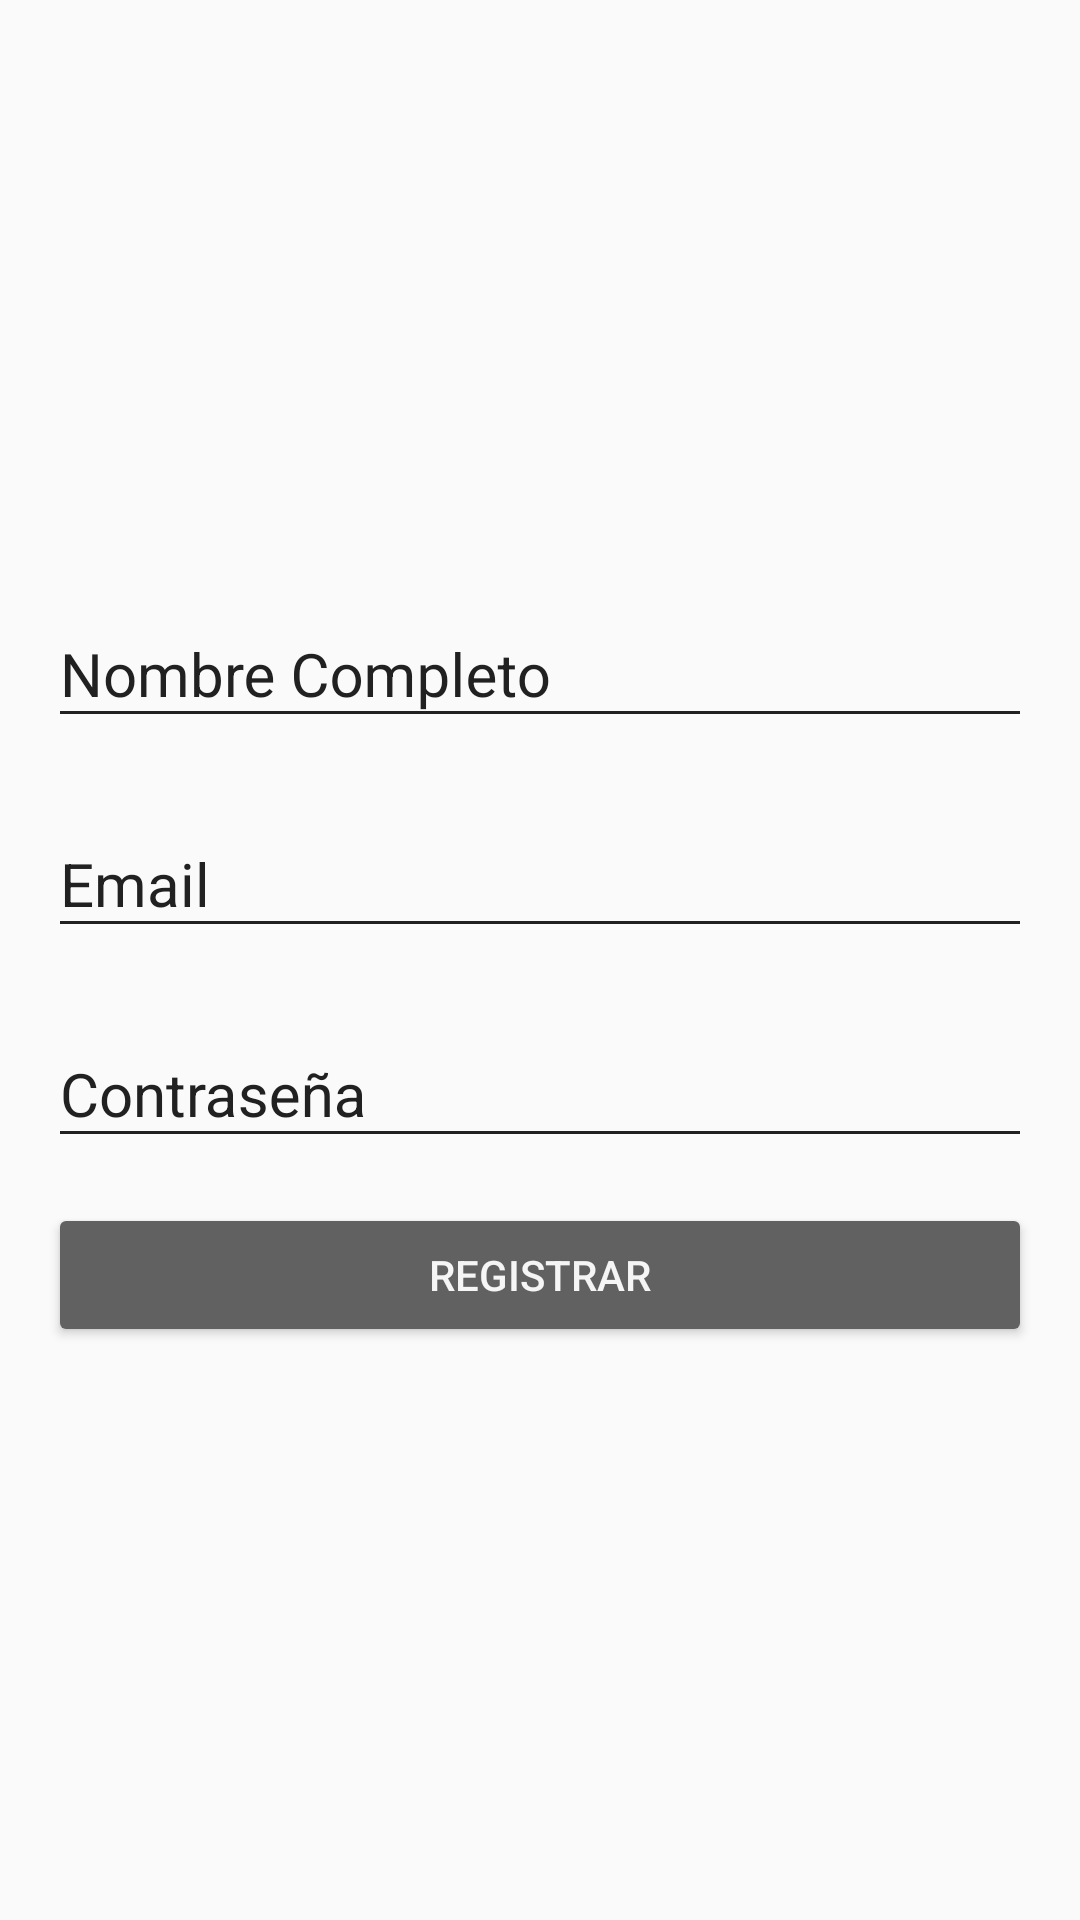

Write the Android layout XML for this screen, with the resource values it uses.
<!-- AndroidManifest.xml: application theme AppTheme -->
<!-- res/layout/activity_register.xml -->
<?xml version="1.0" encoding="utf-8"?>
<androidx.constraintlayout.widget.ConstraintLayout xmlns:android="http://schemas.android.com/apk/res/android"
    xmlns:app="http://schemas.android.com/apk/res-auto"
    xmlns:tools="http://schemas.android.com/tools"
    android:layout_width="match_parent"
    android:layout_height="match_parent"
    tools:context=".ui.RegisterActivity">

    <LinearLayout
        android:layout_width="match_parent"
        android:layout_height="match_parent"
        android:orientation="vertical"
        android:padding="16dp"
        android:gravity="center_vertical">

        <com.google.android.material.textfield.TextInputLayout
            android:layout_width="match_parent"
            android:layout_height="wrap_content"
            android:theme="@style/EditTextBlack">

            <com.google.android.material.textfield.TextInputEditText
                android:layout_width="match_parent"
                android:layout_height="wrap_content"
                app:passwordToggleEnabled="true"
                android:inputType="text"
                android:hint="@string/register_name"
                android:textSize="@dimen/edittext_textsize_login"/>
        </com.google.android.material.textfield.TextInputLayout>

        <com.google.android.material.textfield.TextInputLayout
            android:layout_width="match_parent"
            android:layout_height="wrap_content"
            android:layout_marginVertical="@dimen/margin_register"
            android:theme="@style/EditTextBlack">

            <com.google.android.material.textfield.TextInputEditText
                android:layout_width="match_parent"
                android:layout_height="wrap_content"
                app:passwordToggleEnabled="true"
                android:inputType="textEmailAddress"
                android:hint="@string/login_email"
                android:textSize="@dimen/edittext_textsize_login"/>
        </com.google.android.material.textfield.TextInputLayout>

        <com.google.android.material.textfield.TextInputLayout
            android:layout_width="match_parent"
            android:layout_height="wrap_content"
            android:theme="@style/EditTextBlack">

            <com.google.android.material.textfield.TextInputEditText
                android:layout_width="match_parent"
                android:layout_height="wrap_content"
                app:passwordToggleEnabled="true"
                android:inputType="textPassword"
                android:hint="Contraseña"
                android:textSize="@dimen/edittext_textsize_login"/>
        </com.google.android.material.textfield.TextInputLayout>

        <Button
            android:layout_width="match_parent"
            android:layout_height="wrap_content"
            android:layout_marginTop="@dimen/margin_resgiter_button"
            android:theme="@style/RaisedButtonDark"
            android:text="Registrar"/>

    </LinearLayout>

</androidx.constraintlayout.widget.ConstraintLayout>
<!-- resources referenced by this layout -->
<resources>
  <dimen name="edittext_textsize_login">20sp</dimen>
  <dimen name="margin_register">15dp</dimen>
  <dimen name="margin_resgiter_button">15dp</dimen>
  <string name="login_email">Email</string>
  <string name="register_name">Nombre Completo</string>
  <style name="EditTextBlack" parent="Widget.Design.TextInputLayout">
          <item name="android:textColorHint">@color/colorPrimaryText</item>
          <item name="android:textSize">@dimen/edittext_textsize_login</item>
          <item name="android:textColorPrimary">@color/colorPrimaryText</item>
          <item name="colorAccent">@color/colorPrimaryText</item>
          <item name="colorControlNormal">@color/colorPrimaryText</item>
          <item name="colorControlActivated">@color/colorAccent</item>
      </style>
  <style name="RaisedButtonDark" parent="Theme.AppCompat.Light">
          
          <item name="colorButtonNormal">@color/colorPrimaryDark</item>
          
          <item name="colorControlHighlight">@color/colorPrimaryText</item>
          <item name="android:textColor">@color/colorPrimaryLight</item>
      </style>
  <style name="AppTheme" parent="Theme.AppCompat.Light.DarkActionBar">
          
          <item name="colorPrimary">@color/colorPrimary</item>
          <item name="colorPrimaryDark">@color/colorPrimaryDark</item>
          <item name="colorAccent">@color/colorAccent</item>
      </style>
  <color name="colorPrimaryText">#212121</color>
  <color name="colorAccent">#00BCD4</color>
  <color name="colorPrimaryDark">#616161</color>
  <color name="colorPrimaryLight">#F5F5F5</color>
  <color name="colorPrimary">#9E9E9E</color>
</resources>
